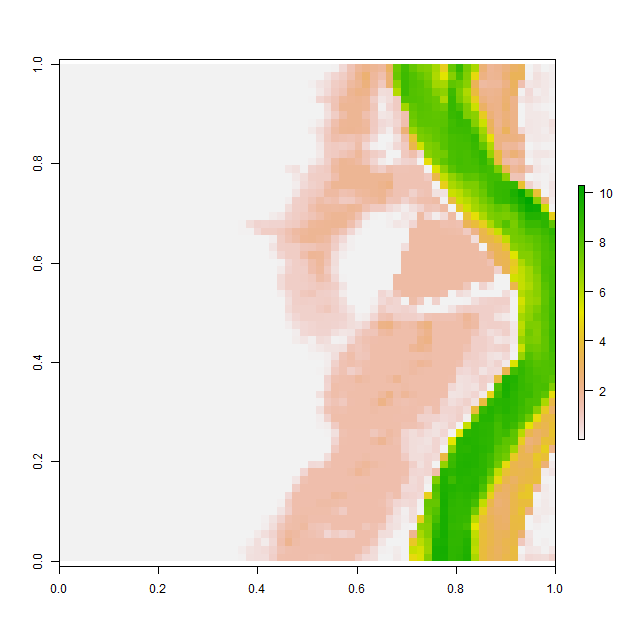

The data file committed next to this chart (first rows):
, V1, V2, V3, V4, V5, V6, V7, V8, V9, V10, V11, V12, V13, V14, V15, V16, V17, V18, V19, V20, V21, V22, V23
1, 0.001009, 0.001006, 0.001008, 0.001006, 0.0009767, 0.001011, 0.001039, 0.001019, 0.0009895, 0.0009921, 0.001005, 0.00102, 0.001011, 0.00101, 0.001011, 0.001017, 0.001009, 0.001, 0.000998, 0.0009999, 0.0009984, 0.0009951, 0.0009878
2, 0.001002, 0.0009988, 0.0009964, 0.0009971, 0.0009928, 0.0009886, 0.0009908, 0.0009958, 0.0009869, 0.001008, 0.001041, 0.001044, 0.001004, 0.0009794, 0.0009781, 0.0009887, 0.001006, 0.001007, 0.001, 0.001, 0.0009999, 0.0009983, 0.0009945
3, 0.001032, 0.0009936, 0.001016, 0.001031, 0.0009968, 0.0009967, 0.001008, 0.001024, 0.001034, 0.00104, 0.001019, 0.000993, 0.0009852, 0.0009922, 0.0009876, 0.001007, 0.001045, 0.001016, 0.001005, 0.001, 0.001, 0.0009962, 0.001009
4, 0.0009809, 0.000992, 0.001022, 0.001003, 0.001026, 0.00104, 0.001021, 0.000961, 0.0009765, 0.0009967, 0.000996, 0.0009911, 0.0009978, 0.0009957, 0.0009808, 0.001004, 0.001026, 0.001015, 0.001022, 0.001014, 0.001, 0.0009958, 0.001007
5, 0.0009904, 0.001021, 0.001001, 0.0009963, 0.001005, 0.001008, 0.0009881, 0.0009812, 0.0009843, 0.001001, 0.001004, 0.000999, 0.0009973, 0.0009913, 0.0009892, 0.001012, 0.0009948, 0.0009868, 0.0009926, 0.00102, 0.001003, 0.001, 0.0009966
6, 0.001005, 0.001045, 0.001026, 0.001011, 0.001002, 0.0009952, 0.0009957, 0.0009898, 0.001026, 0.001028, 0.0009987, 0.0009998, 0.0009973, 0.001049, 0.001016, 0.0009837, 0.0009816, 0.001003, 0.0009885, 0.001008, 0.001, 0.001, 0.0009999
7, 0.0009885, 0.0009826, 0.0009674, 0.000999, 0.001056, 0.001021, 0.0009976, 0.0009798, 0.0009792, 0.001011, 0.001026, 0.001006, 0.0009977, 0.0009934, 0.0009955, 0.0009917, 0.0009925, 0.001015, 0.001017, 0.001001, 0.001, 0.001, 0.0009979
8, 0.001003, 0.001011, 0.0009879, 0.0009791, 0.0009862, 0.0009987, 0.00101, 0.0009993, 0.001005, 0.001037, 0.001031, 0.001009, 0.001, 0.001, 0.0009997, 0.0009883, 0.0009908, 0.001001, 0.001005, 0.001006, 0.001004, 0.001003, 0.0009996
9, 0.000984, 0.0009976, 0.001026, 0.001012, 0.001005, 0.0009916, 0.0009903, 0.00101, 0.0009823, 0.0009845, 0.000989, 0.0009786, 0.001007, 0.001001, 0.0009924, 0.0009874, 0.0009841, 0.001003, 0.001024, 0.001017, 0.0009855, 0.001002, 0.001017
10, 0.001034, 0.0009938, 0.0009998, 0.001034, 0.001001, 0.00099, 0.0009981, 0.0009811, 0.0009894, 0.0009982, 0.0009979, 0.0009782, 0.0009967, 0.0009911, 0.0009792, 0.0009916, 0.001001, 0.001032, 0.000996, 0.001018, 0.001013, 0.0009694, 0.0009886
11, 0.001004, 0.0009987, 0.0009998, 0.0009964, 0.0009952, 0.001066, 0.001039, 0.001022, 0.001019, 0.001018, 0.001024, 0.001029, 0.001038, 0.0009982, 0.0009713, 0.001009, 0.001011, 0.001016, 0.0009927, 0.0009638, 0.0009925, 0.0009885, 0.001003
12, 0.001011, 0.0009916, 0.0009949, 0.001015, 0.001006, 0.000995, 0.001035, 0.001006, 0.0009914, 0.001015, 0.001057, 0.00102, 0.001012, 0.001014, 0.001013, 0.001013, 0.001009, 0.00101, 0.001013, 0.0009999, 0.001015, 0.001017, 0.001008
13, 0.0009976, 0.0009918, 0.0009815, 0.0009912, 0.0009899, 0.0009904, 0.0009867, 0.001005, 0.001004, 0.0009741, 0.0009966, 0.0009985, 0.001005, 0.001, 0.001, 0.001, 0.001, 0.001, 0.001, 0.001001, 0.001, 0.001, 0.0009989
14, 0.001062, 0.0009959, 0.0009803, 0.001003, 0.001016, 0.001001, 0.000985, 0.001001, 0.001018, 0.001, 0.001037, 0.001017, 0.001006, 0.001001, 0.001, 0.0009994, 0.0009978, 0.0009953, 0.000991, 0.0009918, 0.0009992, 0.0009997, 0.0009917
15, 0.001021, 0.001018, 0.0009993, 0.001009, 0.001004, 0.001, 0.0009947, 0.000991, 0.0009925, 0.0009687, 0.0009827, 0.00104, 0.001025, 0.001006, 0.0009999, 0.001007, 0.0009998, 0.0009978, 0.001026, 0.001012, 0.0009749, 0.0009813, 0.0009769
16, 0.001014, 0.001002, 0.001001, 0.000999, 0.0009999, 0.001, 0.001003, 0.001006, 0.001009, 0.0009838, 0.0009856, 0.0009995, 0.0009894, 0.001008, 0.001029, 0.001037, 0.0009984, 0.0009783, 0.0009949, 0.001051, 0.001067, 0.001023, 0.001021
17, 0.0009981, 0.0009981, 0.0009916, 0.001003, 0.0009891, 0.000989, 0.0009957, 0.0009793, 0.0009798, 0.001002, 0.001007, 0.001001, 0.000965, 0.0009794, 0.001007, 0.001018, 0.001023, 0.00104, 0.001069, 0.0009952, 0.0009569, 0.0009768, 0.0009901
18, 0.001002, 0.0009933, 0.000997, 0.001041, 0.001044, 0.001021, 0.0009893, 0.001027, 0.001029, 0.0009968, 0.001003, 0.001018, 0.001008, 0.001015, 0.001014, 0.001005, 0.00101, 0.001006, 0.0009975, 0.00102, 0.001024, 0.001047, 0.0009961
19, 0.0009763, 0.001016, 0.001029, 0.001016, 0.0009725, 0.001022, 0.001018, 0.0009995, 0.0009849, 0.0009871, 0.0009829, 0.0009467, 0.0009529, 0.0009773, 0.0009732, 0.000981, 0.000985, 0.0009965, 0.0009906, 0.0009851, 0.0009829, 0.001027, 0.00102
20, 0.0009876, 0.0009877, 0.0009994, 0.0009842, 0.000971, 0.0009943, 0.0009952, 0.001, 0.001038, 0.001018, 0.0009957, 0.0009895, 0.00101, 0.0009877, 0.0009701, 0.0009911, 0.0009896, 0.0009863, 0.0009741, 0.0009936, 0.0009906, 0.0009844, 0.001005
21, 0.001049, 0.001058, 0.001048, 0.001002, 0.001009, 0.001003, 0.001045, 0.00106, 0.001015, 0.0009966, 0.00105, 0.001076, 0.001026, 0.001026, 0.001021, 0.0009975, 0.0009784, 0.0009969, 0.0009939, 0.000985, 0.001007, 0.001005, 0.01543
22, 0.0009765, 0.0009857, 0.001027, 0.001037, 0.001007, 0.00103, 0.0009961, 0.0009789, 0.0009857, 0.0009799, 0.0009744, 0.0009873, 0.001001, 0.001016, 0.001064, 0.001087, 0.001093, 0.001058, 0.001037, 0.001017, 0.001048, 0.001021, 0.001006
23, 0.0009853, 0.0009915, 0.001008, 0.0009991, 0.0009945, 0.001052, 0.001028, 0.001003, 0.0009936, 0.0009976, 0.0009925, 0.0009797, 0.0009653, 0.0009686, 0.0009725, 0.0009772, 0.00099, 0.0009868, 0.001017, 0.0009979, 0.0009747, 0.0009796, 0.0009967
24, 0.0009686, 0.001007, 0.0009941, 0.0009859, 0.0009786, 0.0009803, 0.0009681, 0.0009958, 0.0009961, 0.0009954, 0.001002, 0.001012, 0.001013, 0.001001, 0.001009, 0.001017, 0.001046, 0.001022, 0.0009912, 0.0009883, 0.001021, 0.001007, 0.0009974
25, 0.001007, 0.001008, 0.001005, 0.001, 0.0009871, 0.00106, 0.001017, 0.001043, 0.00104, 0.001031, 0.00102, 0.001028, 0.001015, 0.001015, 0.001016, 0.001006, 0.0009953, 0.0009898, 0.0009903, 0.000984, 0.0009813, 0.000971, 0.0009708
26, 0.0009684, 0.0009778, 0.001013, 0.001015, 0.0009727, 0.001085, 0.0009999, 0.0009998, 0.0009892, 0.0009966, 0.0009874, 0.0009902, 0.00102, 0.001014, 0.001007, 0.000993, 0.0009985, 0.0009982, 0.001006, 0.001003, 0.0009948, 0.0009941, 0.001037
27, 0.0009766, 0.0009813, 0.000993, 0.001011, 0.00103, 0.001033, 0.0009878, 0.0009711, 0.0009898, 0.001008, 0.001028, 0.001014, 0.0009957, 0.0009942, 0.0009951, 0.001003, 0.001011, 0.0009875, 0.0009889, 0.001002, 0.0009967, 0.0009868, 0.0009754
28, 0.001006, 0.001034, 0.001024, 0.001015, 0.001017, 0.0009891, 0.0009874, 0.0009929, 0.0009939, 0.0009799, 0.0009995, 0.001013, 0.001017, 0.001004, 0.001004, 0.001014, 0.0009874, 0.0009728, 0.001012, 0.001018, 0.0009952, 0.001008, 0.001021
29, 0.0009839, 0.0009608, 0.001013, 0.001028, 0.0009983, 0.0009958, 0.000998, 0.0009999, 0.001, 0.0009991, 0.0009903, 0.0009868, 0.001005, 0.00103, 0.001032, 0.001017, 0.0009842, 0.0009883, 0.001008, 0.001015, 0.0009975, 0.0009848, 0.001022
30, 0.001033, 0.001033, 0.0009962, 0.001029, 0.0009946, 0.0009936, 0.001003, 0.001014, 0.001017, 0.001013, 0.001011, 0.0009991, 0.0009885, 0.0009885, 0.001016, 0.0009951, 0.0009852, 0.0009823, 0.00101, 0.001026, 0.001004, 0.0009948, 0.0009831
31, 0.001016, 0.00103, 0.0009834, 0.0009899, 0.001001, 0.0009959, 0.0009886, 0.001034, 0.0009948, 0.0009713, 0.001003, 0.001014, 0.001003, 0.0009972, 0.0009963, 0.0009965, 0.0009949, 0.0009998, 0.0009993, 0.00102, 0.001017, 0.001004, 0.0009902
32, 0.0009883, 0.0009982, 0.001042, 0.001008, 0.001016, 0.001032, 0.0009892, 0.001047, 0.0009874, 0.0009916, 0.001027, 0.001016, 0.001011, 0.001006, 0.001, 0.001, 0.0009991, 0.0009962, 0.0009889, 0.0009919, 0.001, 0.001007, 0.0009958
33, 0.0009975, 0.0009936, 0.001002, 0.001009, 0.000985, 0.0009667, 0.0009676, 0.0009585, 0.0009826, 0.001067, 0.001035, 0.0009787, 0.001014, 0.001026, 0.001009, 0.001, 0.001, 0.001, 0.0009999, 0.0009978, 0.0009918, 0.0009845, 0.0009982
34, 0.001, 0.001, 0.0009998, 0.001001, 0.001024, 0.001008, 0.0009887, 0.001024, 0.001014, 0.0009851, 0.000974, 0.001007, 0.001011, 0.001018, 0.001053, 0.001024, 0.001011, 0.001009, 0.001004, 0.001004, 0.000992, 0.0009921, 0.001028
35, 0.001001, 0.001004, 0.001013, 0.001023, 0.0009861, 0.0009748, 0.0009799, 0.0009925, 0.0009938, 0.0009946, 0.0009918, 0.0009894, 0.0009822, 0.001002, 0.0009916, 0.0009852, 0.00102, 0.000968, 0.0009814, 0.001003, 0.0009927, 0.0009948, 0.001006
36, 0.001002, 0.001032, 0.001017, 0.0009979, 0.001028, 0.001054, 0.001026, 0.0009893, 0.0009902, 0.001071, 0.001008, 0.0009953, 0.0009979, 0.000986, 0.0009746, 0.001016, 0.001029, 0.001012, 0.001007, 0.001005, 0.0009935, 0.000979, 0.0009886
37, 0.001009, 0.0009976, 0.0009768, 0.000984, 0.0009744, 0.0009823, 0.0009924, 0.0009926, 0.00103, 0.001029, 0.0009764, 0.0009954, 0.0009998, 0.0009959, 0.0009926, 0.0009962, 0.001016, 0.001016, 0.001003, 0.001, 0.0009992, 0.0009917, 0.0009925
38, 0.001016, 0.001019, 0.001014, 0.001031, 0.001031, 0.001033, 0.00101, 0.0009918, 0.0009866, 0.001013, 0.001007, 0.0009955, 0.0009999, 0.0009997, 0.0009806, 0.0009786, 0.001004, 0.001023, 0.001003, 0.001, 0.001, 0.0009994, 0.0009875
39, 0.000989, 0.0009858, 0.0009973, 0.001053, 0.0009808, 0.000977, 0.0009959, 0.0009952, 0.0009995, 0.000998, 0.0009989, 0.0009999, 0.0009999, 0.0009962, 0.0009955, 0.001023, 0.001052, 0.001049, 0.001021, 0.001008, 0.001009, 0.0009993, 0.0009936
40, 0.001002, 0.001052, 0.001015, 0.0009962, 0.001003, 0.001057, 0.001018, 0.0009922, 0.0009999, 0.001, 0.001, 0.001, 0.001, 0.0009984, 0.0009916, 0.0009845, 0.0009787, 0.0009771, 0.0009803, 0.0009998, 0.001022, 0.001014, 0.0009896
41, 0.000993, 0.0009889, 0.0009862, 0.0009841, 0.0009946, 0.00101, 0.000991, 0.0009964, 0.0009999, 0.001, 0.001, 0.001, 0.001, 0.0009999, 0.0009974, 0.001019, 0.001005, 0.0009811, 0.0009977, 0.00101, 0.001014, 0.001007, 0.00101
42, 0.0009998, 0.0009999, 0.0009999, 0.0009999, 0.0009982, 0.0009991, 0.0009999, 0.001, 0.001, 0.001, 0.001, 0.001, 0.001, 0.0009999, 0.0009952, 0.0009988, 0.0009973, 0.0009898, 0.0009907, 0.0009784, 0.001009, 0.001039, 0.0009947
43, 0.0009969, 0.001, 0.001, 0.001, 0.001, 0.001, 0.001, 0.001, 0.001, 0.001, 0.001, 0.001, 0.001, 0.001, 0.001, 0.0009991, 0.0009999, 0.0009999, 0.0009998, 0.0009966, 0.0009893, 0.0009875, 0.0009887
44, 0.0009968, 0.001, 0.001, 0.001, 0.001, 0.001, 0.001, 0.001, 0.001, 0.001, 0.001, 0.001, 0.001, 0.001, 0.001, 0.001, 0.001, 0.001, 0.001, 0.0009999, 0.0009998, 0.0009887, 0.000975
45, 0.0009997, 0.001, 0.001, 0.001002, 0.001, 0.001, 0.001, 0.001, 0.001, 0.001, 0.001, 0.001, 0.001, 0.001, 0.001, 0.001, 0.001, 0.001, 0.001, 0.001, 0.0009992, 0.0009959, 0.0009998
46, 0.001003, 0.001009, 0.0009978, 0.001002, 0.001004, 0.001001, 0.001, 0.001, 0.001, 0.001, 0.001, 0.001, 0.001, 0.001, 0.001, 0.001, 0.001, 0.001, 0.001, 0.001, 0.001, 0.0009978, 0.0009933
47, 0.001011, 0.0009998, 0.0009816, 0.0009932, 0.001006, 0.001, 0.001, 0.001, 0.001, 0.001, 0.001001, 0.001003, 0.001005, 0.001003, 0.001, 0.001, 0.001, 0.001, 0.001, 0.001, 0.0009999, 0.0009989, 0.0009841
48, 0.00101, 0.001005, 0.001004, 0.001002, 0.001, 0.001, 0.001001, 0.001005, 0.001006, 0.001003, 0.001013, 0.000991, 0.0009756, 0.0009997, 0.001006, 0.001006, 0.00101, 0.001006, 0.001005, 0.001, 0.0009959, 0.0009881, 0.0009805
49, 0.001027, 0.001012, 0.001002, 0.001002, 0.001007, 0.001009, 0.001016, 0.001026, 0.0009927, 0.0009902, 0.001034, 0.001038, 0.00104, 0.001039, 0.00103, 0.0009924, 0.0009905, 0.0009902, 0.001014, 0.001014, 0.0009981, 0.00104, 0.001063
50, 0.001001, 0.00102, 0.001041, 0.001032, 0.001001, 0.001003, 0.001018, 0.0009969, 0.0009918, 0.001049, 0.001035, 0.000998, 0.0009826, 0.00099, 0.0009957, 0.0009785, 0.0009917, 0.001016, 0.001029, 0.001018, 0.001023, 0.001002, 0.001007
51, 0.0009886, 0.001005, 0.001006, 0.0009945, 0.0009776, 0.0009842, 0.0009929, 0.0009919, 0.001022, 0.00102, 0.0009803, 0.0009837, 0.0009857, 0.0009834, 0.0009591, 0.0009768, 0.0009943, 0.001029, 0.001004, 0.0009927, 0.00102, 0.000986, 0.0009865
52, 0.0009979, 0.0009995, 0.0009993, 0.001, 0.001, 0.0009934, 0.0009914, 0.0009907, 0.000987, 0.0009923, 0.0009978, 0.001005, 0.001048, 0.001061, 0.001067, 0.00106, 0.001007, 0.0009821, 0.0009756, 0.0009719, 0.000971, 0.000967, 0.0009979
53, 0.001039, 0.001026, 0.0009918, 0.001005, 0.00103, 0.001025, 0.001025, 0.001017, 0.001019, 0.001023, 0.001036, 0.001024, 0.001005, 0.0009921, 0.000981, 0.001017, 0.001048, 0.001035, 0.0009905, 0.0009713, 0.001025, 0.001043, 0.001032
54, 0.001008, 0.001017, 0.001014, 0.0009986, 0.001001, 0.001001, 0.0009963, 0.001011, 0.0009979, 0.001007, 0.001011, 0.0009876, 0.0009737, 0.0009918, 0.001009, 0.001037, 0.001, 0.0009899, 0.0009983, 0.0009652, 0.0009972, 0.001037, 0.001041
55, 0.001, 0.0009925, 0.0009877, 0.0009992, 0.0009996, 0.001001, 0.001004, 0.001014, 0.001019, 0.001009, 0.0009962, 0.0009866, 0.0009643, 0.001007, 0.001015, 0.0009955, 0.0009627, 0.001033, 0.001036, 0.0009872, 0.001042, 0.001036, 0.000994
56, 0.0009979, 0.0009906, 0.000991, 0.0009842, 0.0009811, 0.0009921, 0.001017, 0.001, 0.0009857, 0.001008, 0.0009613, 0.0009754, 0.0009938, 0.0009984, 0.001046, 0.0009946, 0.001004, 0.001034, 0.001043, 0.0009998, 0.0009694, 0.0009611, 0.000971
57, 0.0009857, 0.001002, 0.001009, 0.0009868, 0.0009896, 0.001008, 0.0009924, 0.0009905, 0.0009846, 0.000992, 0.001037, 0.001038, 0.00101, 0.000981, 0.0009705, 0.0009787, 0.001007, 0.0009686, 0.0009636, 0.0009883, 0.0009874, 0.0009973, 0.0009833
58, 0.0009936, 0.0009803, 0.001018, 0.001004, 0.001001, 0.001013, 0.001003, 0.0009962, 0.000996, 0.0009855, 0.0009832, 0.001035, 0.001049, 0.0009985, 0.001013, 0.001038, 0.001026, 0.001008, 0.001014, 0.001001, 0.0009824, 0.0009974, 0.00102
59, 0.0009944, 0.0009898, 0.001002, 0.001016, 0.0009864, 0.001003, 0.001023, 0.001002, 0.001, 0.0009984, 0.0009932, 0.0009812, 0.0009627, 0.000971, 0.0009905, 0.0009986, 0.0009993, 0.001002, 0.001006, 0.001048, 0.001058, 0.001009, 0.001005
60, 0.0009944, 0.0009735, 0.0009901, 0.001006, 0.001004, 0.0009788, 0.0009905, 0.001006, 0.001, 0.0009999, 0.0009991, 0.0009901, 0.000985, 0.0009936, 0.0009839, 0.0009944, 0.001039, 0.001034, 0.001, 0.0009847, 0.0009958, 0.0009888, 0.0009904
... 4 more rows
